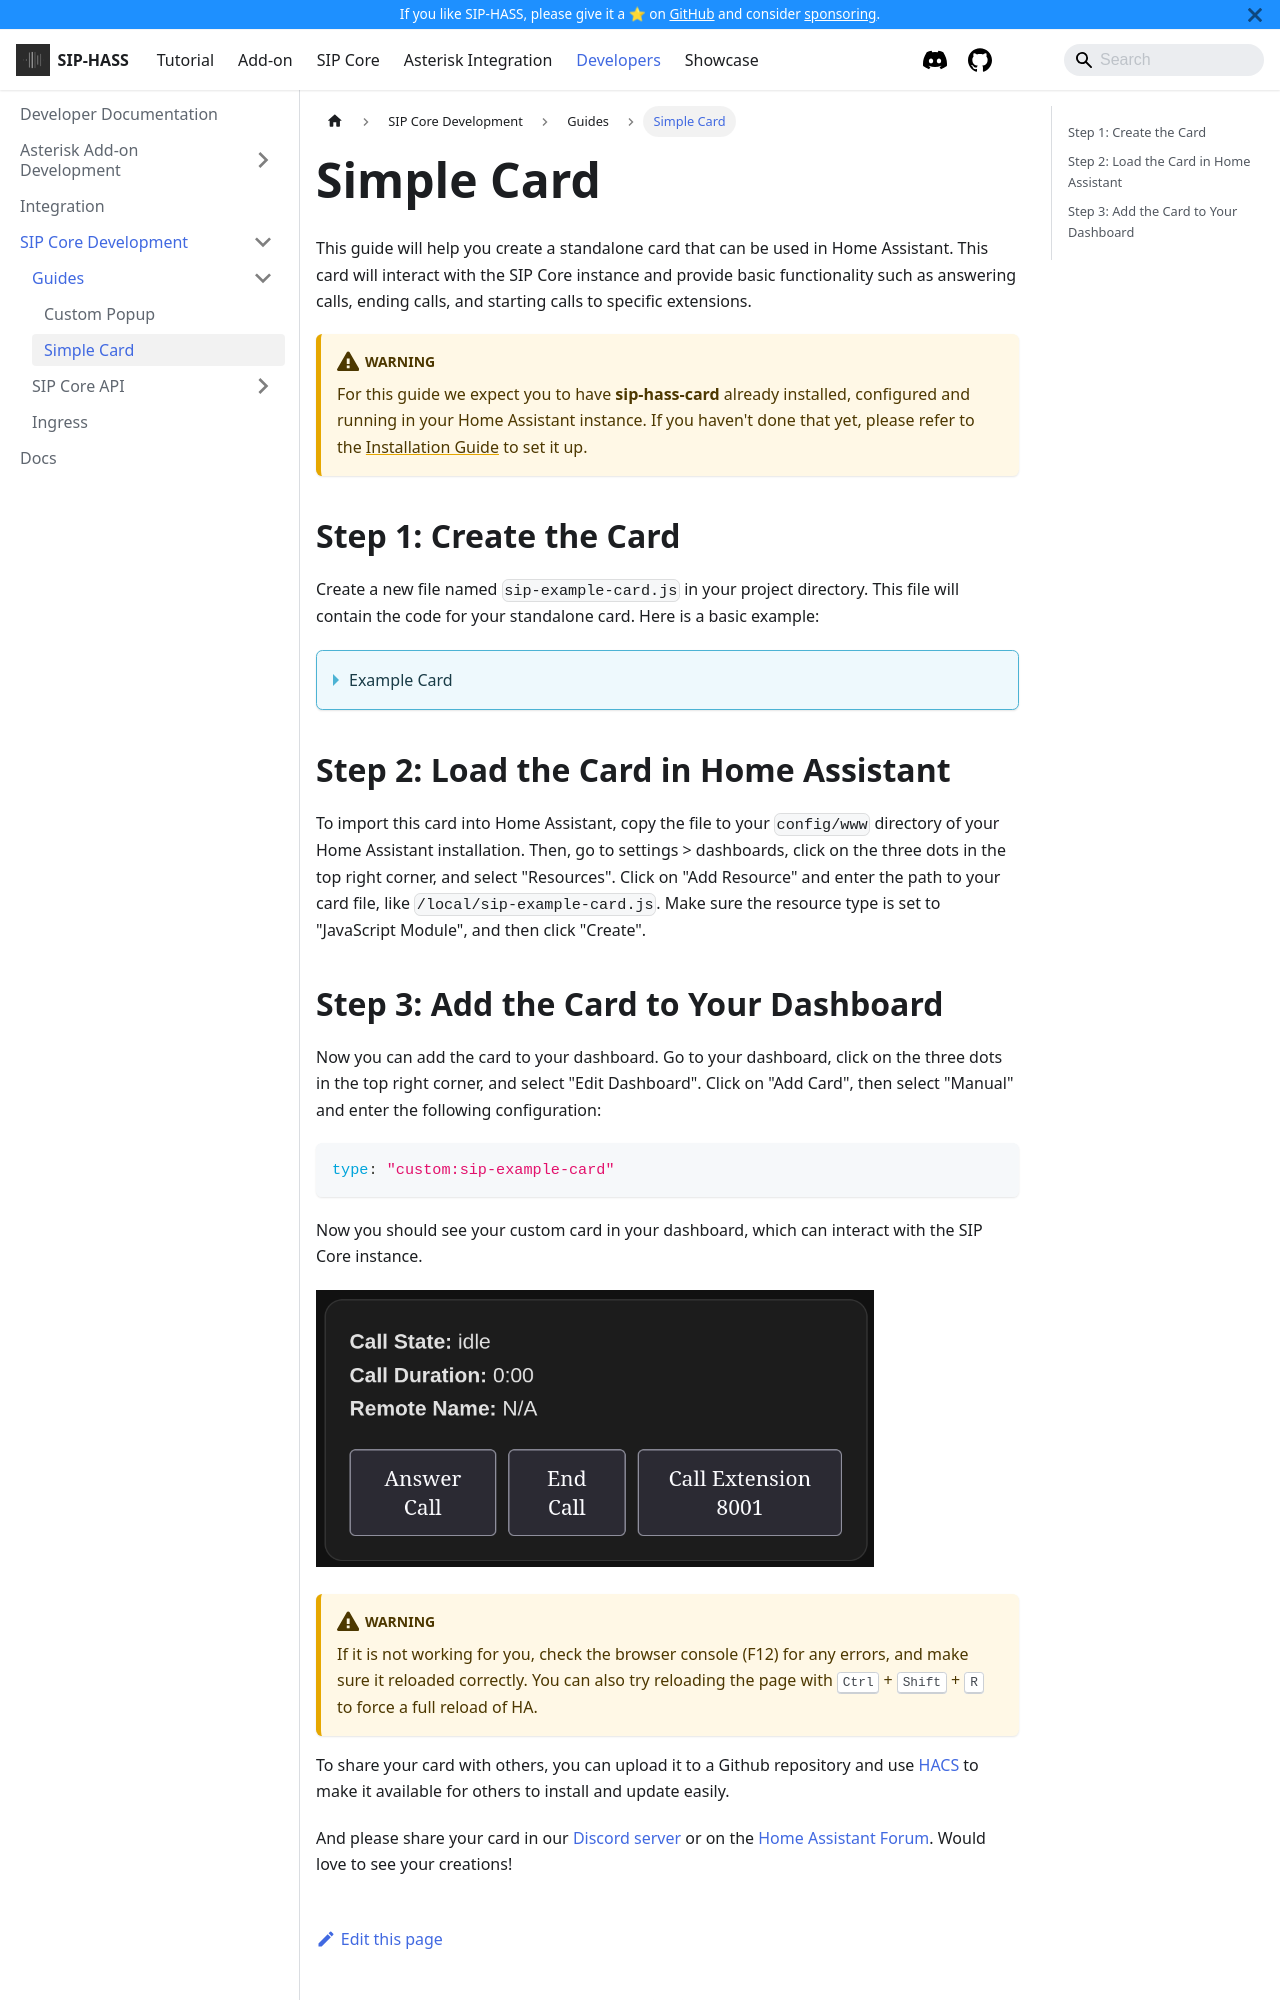

repository: TECH7Fox/sip-hass-docs · page: docs/developers/card/guides/standalone.html · generator: docusaurus



# Simple Card

This guide will help you create a standalone card that can be used in Home Assistant. This card will interact with the SIP Core instance and provide basic functionality such as answering calls, ending calls, and starting calls to specific extensions.

:::warning
For this guide we expect you to have **sip-hass-card** already installed, configured and running in your Home Assistant instance. If you haven't done that yet, please refer to the [Installation Guide](/tutorial/introduction.md) to set it up.
:::

## Step 1: Create the Card
Create a new file named `sip-example-card.js` in your project directory. This file will contain the code for your standalone card. Here is a basic example:

<details>
<summary>Example Card</summary>

This example shows how to create a standalone card that can be used in Home Assistant. It includes basic functionality to interact with the SIP Core instance.

```js
import { LitElement, html, css } from "https://cdn.jsdelivr.net/npm/lit-element@4.2.0/+esm";


class ExampleCard extends LitElement {
    sipCore;

    static styles = css`
        ha-card {
            padding: 16px;
            font-family: Arial, sans-serif;
        }

        .status {
            margin-bottom: 16px;
        }

        .buttons {
            display: flex;
            gap: 8px;
        }

        button {
            padding: 8px 16px;
            font-size: 14px;
            cursor: pointer;
        }
    `;

    connectedCallback() {
        super.connectedCallback();
        window.addEventListener("sipcore-update", this.updateHandler);
    }

    disconnectedCallback() {
        super.disconnectedCallback();
        window.removeEventListener("sipcore-update", this.updateHandler);
    }

    updateHandler = () => {
        if (!this.sipCore) {
            this.sipCore = window.sipCore;
        }
        this.requestUpdate();
    };

    setConfig(config) {
        // Validate the config here
    }

    render() {
        if (!this.sipCore) {
            return html`<div>Loading...</div>`;
        }

        return html`
            <ha-card>
                <div class="status">
                    <strong>Call State:</strong> ${this.sipCore.callState}<br />
                    <strong>Call Duration:</strong> ${this.sipCore.callDuration}<br />
                    <strong>Remote Name:</strong> ${this.sipCore.remoteName || "N/A"}<br />
                </div>
                <div class="buttons">
                    <button @click=${() => this.sipCore.answerCall()}>Answer Call</button>
                    <button @click=${() => this.sipCore.endCall()}>End Call</button>
                    <button @click=${() => this.sipCore.startCall("8001")}>Call Extension 8001</button>
                </div>
            </ha-card>
        `;
    }
}

customElements.define("sip-example-card", ExampleCard);
window.customCards = window.customCards || [];
window.customCards.push({
    type: "sip-example-card",
    name: "SIP Example Card",
    preview: true,
    description: "SIP Example Card",
});
```
</details>

## Step 2: Load the Card in Home Assistant

To import this card into Home Assistant, copy the file to your `config/www` directory of your Home Assistant installation. Then, go to settings > dashboards, click on the three dots in the top right corner, and select "Resources". Click on "Add Resource" and enter the path to your card file, like `/local/sip-example-card.js`.
Make sure the resource type is set to "JavaScript Module", and then click "Create".
